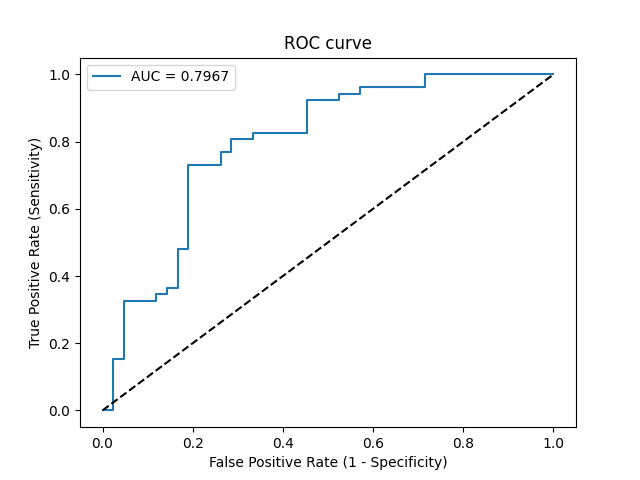

Values plotted in this chart, from the file beside it:
Threshold, Sensitivity, Specificity, NPV, PPV
inf, 0.0, 1.0, 0.4468, 0
0.967, 0.0, 0.9762, 0.4409, 0.0
0.9242, 0.1538, 0.9762, 0.4824, 0.8889
0.9049, 0.1538, 0.9524, 0.4762, 0.8
0.8292, 0.3269, 0.9524, 0.5333, 0.8947
0.7913, 0.3269, 0.881, 0.5139, 0.7727
0.7893, 0.3462, 0.881, 0.5211, 0.7826
0.7634, 0.3462, 0.8571, 0.5143, 0.75
0.7602, 0.3654, 0.8571, 0.5217, 0.76
0.7475, 0.3654, 0.8333, 0.5147, 0.7308
0.7277, 0.4808, 0.8333, 0.5645, 0.7812
0.7261, 0.4808, 0.8095, 0.5574, 0.7576
0.6435, 0.7308, 0.8095, 0.7083, 0.8261
0.6004, 0.7308, 0.7381, 0.6889, 0.7755
0.568, 0.7692, 0.7381, 0.7209, 0.7843
0.5507, 0.7692, 0.7143, 0.7143, 0.7692
0.5161, 0.8077, 0.7143, 0.75, 0.7778
0.5087, 0.8077, 0.6667, 0.7368, 0.75
0.5035, 0.8269, 0.6667, 0.7568, 0.7544
0.4619, 0.8269, 0.5476, 0.7188, 0.6935
0.418, 0.9231, 0.5476, 0.8519, 0.7164
0.3933, 0.9231, 0.4762, 0.8333, 0.6857
0.3918, 0.9423, 0.4762, 0.8696, 0.6901
0.3878, 0.9423, 0.4286, 0.8571, 0.6712
0.3753, 0.9615, 0.4286, 0.9, 0.6757
0.3389, 0.9615, 0.2857, 0.8571, 0.625
0.3011, 1.0, 0.2857, 1.0, 0.6341
0.1035, 1.0, 0.0, 0, 0.5532
